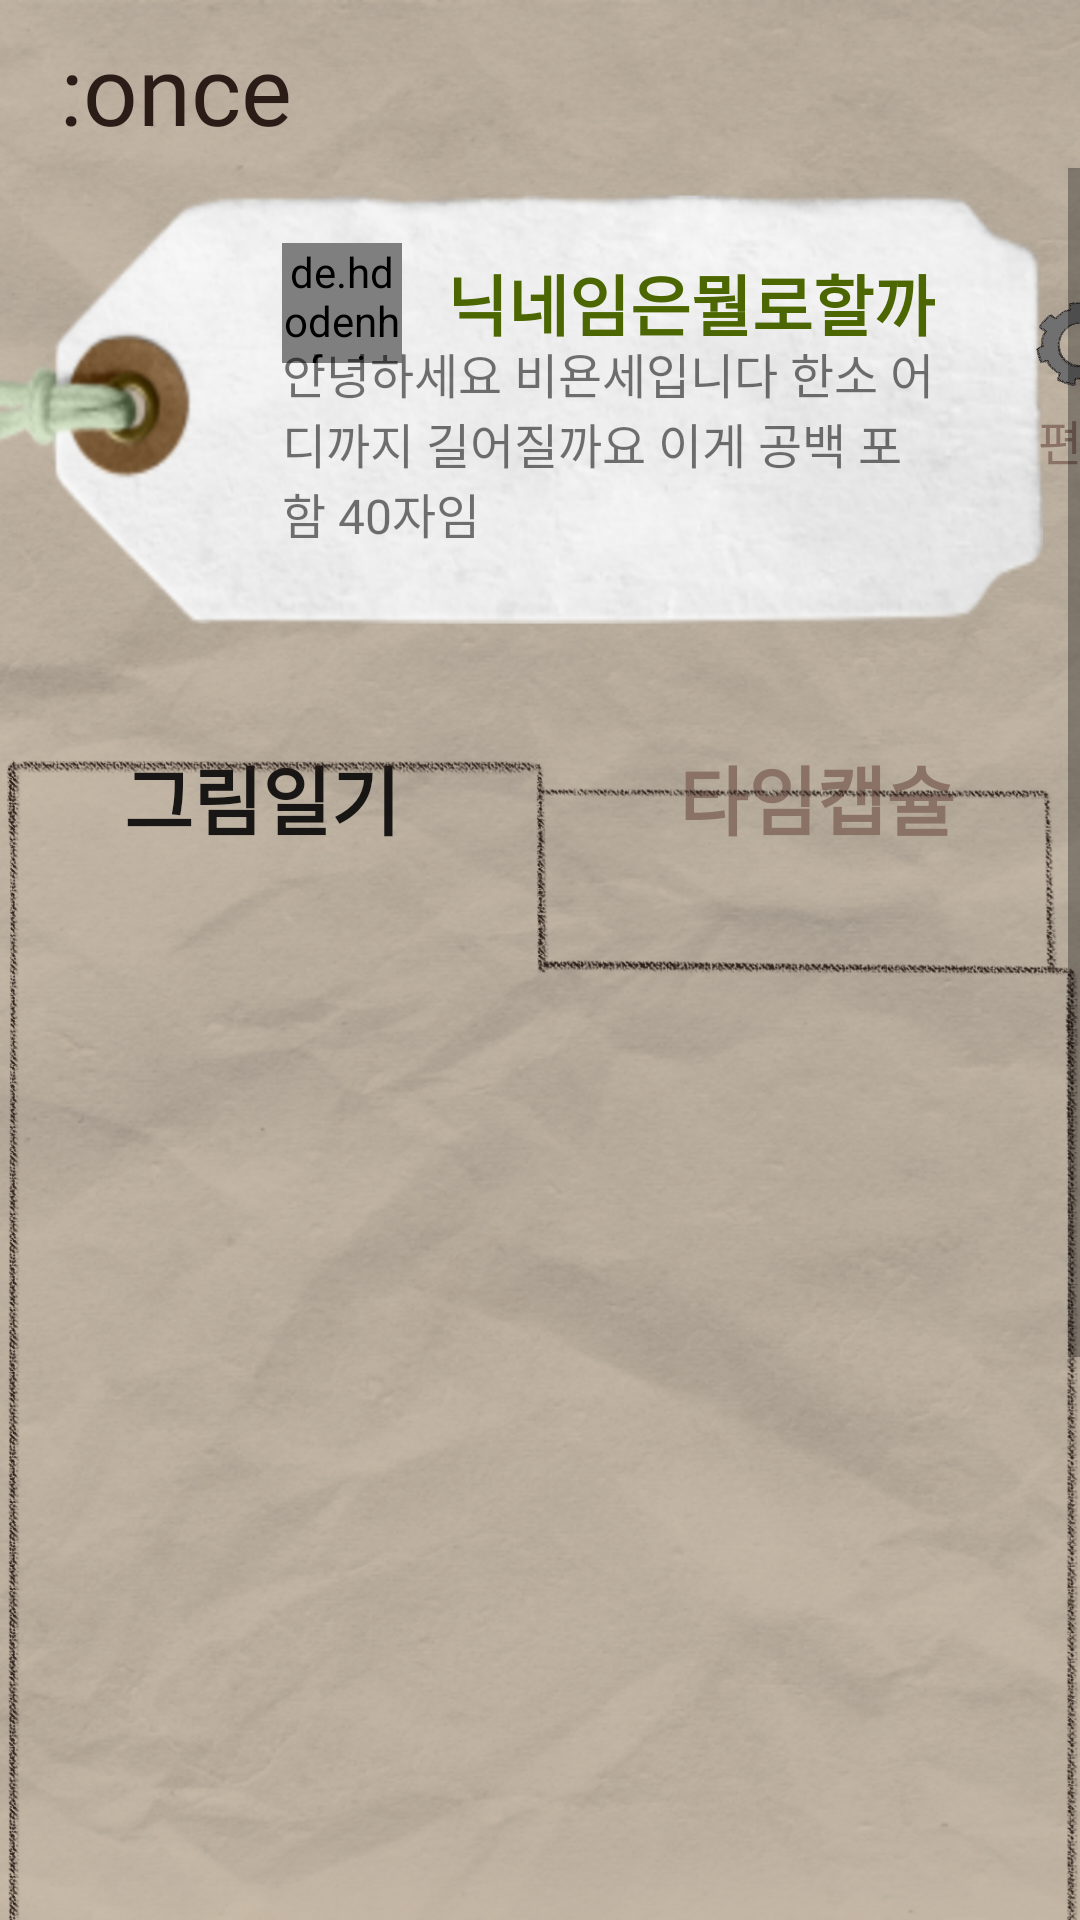

Android layout source for this screen:
<!-- AndroidManifest.xml: application theme Theme.Once -->
<!-- res/layout/my_page.xml -->
<?xml version="1.0" encoding="utf-8"?>
<RelativeLayout xmlns:android="http://schemas.android.com/apk/res/android"
    xmlns:app="http://schemas.android.com/apk/res-auto"
    xmlns:tools="http://schemas.android.com/tools"
    android:layout_width="match_parent"
    android:layout_height="match_parent"
    android:orientation="vertical"
    android:background="@drawable/loadback"
    tools:context=".MyPage">

    <androidx.appcompat.widget.Toolbar
        android:id="@+id/mp_toolbar"
        android:layout_width="match_parent"
        android:layout_height="wrap_content"
        android:minHeight="?attr/actionBarSize"
        app:contentInsetStart="0dp" >

        <TextView
            android:layout_width="match_parent"
            android:layout_height="wrap_content"
            android:layout_marginStart="20dp"
            android:layout_marginTop="8dp"
            android:fontFamily="@font/slackey_regular"
            android:text=":once"
            android:textColor="#2A1D17"
            android:textSize="32dp" />

    </androidx.appcompat.widget.Toolbar>

    <ScrollView
        android:id="@+id/mypage_scroll"
        android:layout_width="match_parent"
        android:layout_height="wrap_content"
        android:layout_below="@+id/mp_toolbar">

        <LinearLayout
            android:layout_width="match_parent"
            android:layout_height="wrap_content"
            android:orientation="vertical"
            android:layout_below="@+id/mp_toolbar">

            <LinearLayout
                android:layout_width="match_parent"
                android:layout_height="150dp"
                android:layout_marginTop="5dp"
                android:layout_gravity="center_horizontal"
                android:background="@drawable/mypage_nametag"
                android:orientation="vertical">
                

                <LinearLayout
                    android:layout_width="wrap_content"
                    android:layout_height="wrap_content"
                    android:layout_marginTop="20dp"
                    android:layout_marginLeft="94dp"
                    android:orientation="horizontal">

                    <de.hdodenhof.circleimageview.CircleImageView
                        android:id="@+id/mypage_profImage"
                        android:layout_width="40dp"
                        android:layout_height="40dp"
                        android:layout_marginRight="15dp"
                        android:background="@android:color/transparent"
                        android:src="@drawable/mypage_profile_img"
                        app:civ_border_color="#000000"
                        app:civ_border_overlay="true"
                        app:civ_border_width="1dp" />

                    
                    <TextView
                        android:id="@+id/mypage_profNickname"
                        android:layout_width="wrap_content"
                        android:layout_height="wrap_content"
                        android:text="닉네임은뭘로할까"
                        android:layout_gravity="center_vertical"
                        android:fontFamily="@font/font_lee"
                        android:textColor="#4C6701"
                        android:textSize="22sp"
                        android:textStyle="bold" />
                </LinearLayout>

                <ImageView
                    android:layout_width="235dp"
                    android:layout_height="wrap_content"
                    android:layout_marginTop="-2dp"
                    android:layout_marginLeft="85dp"
                    android:src="@drawable/division_line"/>

                <TextView
                    android:id="@+id/mypage_profIntro"
                    android:layout_width="220dp"
                    android:layout_height="wrap_content"
                    android:layout_marginTop="-7dp"
                    android:layout_marginLeft="94dp"
                    android:text="안녕하세요 비욘세입니다 한소 어디까지 길어질까요 이게 공백 포함 40자임"
                    android:fontFamily="@font/font_lee"
                    android:textSize="16sp" />

                <ImageButton
                    android:id="@+id/mypage_setting"
                    android:layout_width="40dp"
                    android:layout_height="40dp"
                    android:layout_marginLeft="340dp"
                    android:layout_marginTop="-88dp"
                    android:layout_gravity="center_vertical"
                    android:background="@android:color/transparent"
                    android:padding="0sp"
                    android:scaleType="centerCrop"
                    android:src="@drawable/setting" />
                <TextView
                    android:layout_width="wrap_content"
                    android:layout_height="22dp"
                    android:layout_marginLeft="346dp"
                    android:text="편집"
                    android:fontFamily="@font/font_lee"
                    android:textColor="#8A7267"
                    android:textSize="16sp" />
            </LinearLayout>

            <LinearLayout
                android:id="@+id/mypage_btnList"
                android:layout_width="wrap_content"
                android:layout_height="wrap_content"
                android:layout_gravity="center_horizontal"
                android:layout_marginTop="30dp"
                android:orientation="horizontal">

                <Button
                    android:id="@+id/mypage_diaryButton"
                    android:layout_width="150dp"
                    android:layout_height="50dp"
                    android:layout_gravity="left"
                    android:layout_marginRight="35dp"
                    android:background="#00ff0000"
                    android:text="그림일기"
                    android:layout_weight="1"
                    android:fontFamily="@font/font_lee"
                    android:textSize="25sp"
                    android:textStyle="bold" />

                <Button
                    android:id="@+id/mypage_capsuleButton"
                    android:layout_width="150dp"
                    android:layout_height="50dp"
                    android:layout_gravity="right"
                    android:background="#00ff0000"
                    android:text="타임캡슐"
                    android:layout_weight="1"
                    android:fontFamily="@font/font_lee"
                    android:textSize="25sp"
                    android:textColor="#8A7267"
                    android:textStyle="bold" />
            </LinearLayout>

            <ImageView
                android:layout_width="match_parent"
                android:layout_height="700dp"
                android:layout_marginTop="-75dp"
                android:src="@drawable/mypage_box_outline"
                android:scaleType="centerCrop"></ImageView>
            

            <ScrollView
                android:id="@+id/mypage_container"
                android:layout_width="match_parent"
                android:layout_height="550dp"
                android:layout_marginHorizontal="30dp"
                android:layout_marginTop="-590dp">

                
            </ScrollView>
        </LinearLayout>
    </ScrollView>
</RelativeLayout>
<!-- res/layout/item_mypage_diary.xml (included above) -->
<?xml version="1.0" encoding="utf-8"?>
<androidx.constraintlayout.widget.ConstraintLayout xmlns:android="http://schemas.android.com/apk/res/android"
    xmlns:app="http://schemas.android.com/apk/res-auto"
    xmlns:tools="http://schemas.android.com/tools"
    android:layout_width="match_parent"
    android:layout_height="match_parent"
    android:orientation="vertical">

    <androidx.constraintlayout.widget.ConstraintLayout
        android:layout_width="match_parent"
        android:layout_height="110dp"
        android:layout_marginTop="2dp"
        android:orientation="horizontal"
        app:layout_constraintStart_toStartOf="parent"
        app:layout_constraintTop_toTopOf="parent">

        <ImageView
            android:id="@+id/mypage_diaryImageView"
            android:layout_width="75dp"
            android:layout_height="75dp"
            android:layout_marginStart="30dp"
            android:layout_marginTop="19dp"
            app:layout_constraintStart_toStartOf="parent"
            app:layout_constraintTop_toTopOf="parent"
            app:layout_constraintVertical_bias="0.45"
            app:srcCompat="@drawable/ic_launcher_background"/>

        <TextView
            android:id="@+id/mypage_diaryItemTitle"
            android:layout_width="200dp"
            android:layout_height="wrap_content"
            android:layout_marginLeft="120dp"
            android:layout_marginTop="15dp"
            android:fontFamily="@font/font_lee"
            android:text="제목은최대열두글자입니다"
            android:textColor="#2A1D17"
            android:textSize="18sp"
            app:layout_constraintStart_toStartOf="parent"
            app:layout_constraintStart_toEndOf="@+id/mypage_diaryImageView"
            app:layout_constraintTop_toTopOf="parent" />

        <TextView
            android:id="@+id/mypage_diaryItemContent"
            android:layout_width="240dp"
            android:layout_height="wrap_content"
            android:layout_marginStart="120dp"
            android:layout_marginTop="5dp"
            android:fontFamily="@font/font_lee"
            android:text="이곳에내용이들어갑니다최대17글자..."
            android:textColor="#8A7267"
            android:textSize="18sp"
            app:layout_constraintStart_toStartOf="parent"
            app:layout_constraintStart_toEndOf="@+id/mypage_diaryImageView"
            app:layout_constraintTop_toBottomOf="@+id/mypage_diaryItemTitle" />

        <TextView
            android:id="@+id/mypage_diaryItemDate"
            android:layout_width="200dp"
            android:layout_height="wrap_content"
            android:layout_marginStart="120dp"
            android:layout_marginTop="5dp"
            android:fontFamily="@font/font_lee"
            android:text="2023.01.01"
            android:textColor="#2A1D17"
            android:textSize="16sp"
            app:layout_constraintStart_toStartOf="parent"
            app:layout_constraintStart_toEndOf="@+id/mypage_diaryItemContent"
            app:layout_constraintTop_toBottomOf="@+id/mypage_diaryItemContent" />

        <ImageView
            android:id="@+id/mypage_diaryItemLine"
            android:layout_width="350dp"
            android:layout_height="wrap_content"
            android:layout_gravity="center_vertical"
            android:layout_marginTop="5dp"
            android:layout_marginEnd="5dp"
            app:layout_constraintEnd_toEndOf="parent"
            app:layout_constraintHorizontal_bias="0.42"
            app:layout_constraintStart_toStartOf="parent"
            app:layout_constraintTop_toBottomOf="@+id/mypage_diaryImageView"
            app:srcCompat="@drawable/line" />

    </androidx.constraintlayout.widget.ConstraintLayout>

</androidx.constraintlayout.widget.ConstraintLayout>
<!-- resources referenced by this layout -->
<resources>
  <!-- drawable line: png bitmap (drawable, 57350 bytes) -->
  <!-- drawable loadback: png bitmap (drawable, 384269 bytes) -->
  <!-- drawable mypage_box_outline: png bitmap (drawable, 315052 bytes) -->
  <!-- drawable mypage_nametag: png bitmap (drawable, 180453 bytes) -->
  <!-- drawable mypage_profile_img: png bitmap (drawable, 3997 bytes) -->
  <!-- drawable setting: png bitmap (drawable, 42136 bytes) -->
  <style name="Theme.Once" parent="Theme.AppCompat.Light.NoActionBar">
          
          <item name="colorPrimary">#FFB9CB</item>
          <item name="colorPrimaryVariant">#8A7267</item>
          <item name="colorOnPrimary">@color/white</item>
          
          <item name="colorSecondary">@color/teal_200</item>
          <item name="colorSecondaryVariant">@color/teal_700</item>
          <item name="colorOnSecondary">@color/black</item>
          
          <item name="android:statusBarColor">?attr/colorPrimaryVariant</item>
          
      </style>
  <!-- not gathered from this repository: default colours our renderer supplied (Android Studio template values) -->
  <color name="teal_200">#FF03DAC5</color>
  <color name="teal_700">#FF018786</color>
  <color name="black">#FF000000</color>
  <color name="white">#FFFFFFFF</color>
</resources>
